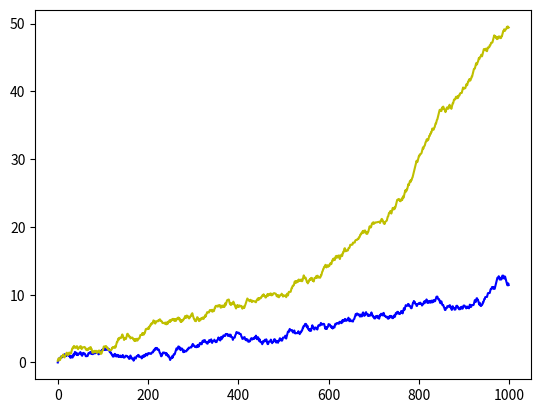

Recreate this plot in Python.
# -*- coding: utf-8 -*-
"""envy_freeness.ipynb

Automatically generated by Colaboratory.

Original file is located at
    https://colab.research.google.com/<link-removed>
"""

import random, math
import matplotlib.pyplot as plt
import numpy as np

def create_game_matrix(n,m,t):
  
  l = []
  g = []
  for i in range(0,m):
    l.append(random.uniform(0,1))
  for i in range(0,n):
    if t == 1:
      g.append(random.sample(l, k=len(l)))
    elif t == 2:
      temp=[]
      for i in range(0,m):
        temp.append(random.uniform(0,1))
      g.append(temp)
    else:
      g.append(l)
    

  
  return np.array(g)

def sampling(dist,m):

  s = 0
  sample_dist = []
  mini = min(dist)
  for i in range(0,m):
    dist[i] = dist[i] - mini
    s += np.exp(dist[i])
  
  for i in range(0,m):
    sample_dist.append(np.exp(dist[i])/s)

  return(np.random.choice( np.arange(0, m), p=sample_dist))

#envy freeness
T = 1000
eta = np.sqrt(1/T)
n = 4
m = 4
beta = 1/2000
alpha = 0


dist=[]
envy = []
rw = [0]*n

ne_dist=[]
ne_envy= []
ne_rw = [0]*n

tef=[]
ne_tef=[]
time=[]

for i in range(0,n):
  dist.append([0] * m)
  ne_dist.append([0] * m)

  envy.append([0]*n)
  ne_envy.append([0]*n)
  


game = create_game_matrix(n,m,20)
print(game)

for t in range(T):

  time.append(t)

  actions = []
  ne_actions = []

  rewards = [0]*n
  ne_rewards = [0]*n

  for i in range(0,n):
    actions.append(sampling(dist[i],m))
    ne_actions.append(sampling(ne_dist[i],m))

  
  for i in range(0,n):

    if actions.count(actions[i]) > 1:
      rewards[i] = alpha
      #rw[i] += alpha
    else:
      rewards[i] = game[i][actions[i]]
      rw[i] += game[i][actions[i]]
      
      for j in range(0,n):
        if i != j:
          envy[j][i] += game[j][actions[i]]

    envy[i][i] = rw[i]
    
    
    
    if ne_actions.count(ne_actions[i]) > 1:
      ne_rewards[i] = alpha
      #ne_rw[i] += alpha
    else:
      ne_rewards[i] = game[i][ne_actions[i]]
      ne_rw[i] += game[i][ne_actions[i]]
      
      for j in range(0,n):
        if i != j:
          ne_envy[j][i] += game[j][ne_actions[i]]

    ne_envy[i][i] = ne_rw[i]
  
  
  ef = 0
  ne_ef = 0
  mi = min(rw)

  for i in range(0,n):
    ef = max(ef,max(envy[i])-rw[i])
    ne_ef = max(ne_ef,max(ne_envy[i])-ne_rw[i])
  tef.append(ef)
  ne_tef.append(ne_ef)
  
  for i in range(0,n):
    for j in range(0,m):
      if(j == ne_actions[i]):
        dist[i][j] += eta*(1 - ( 1-(rewards[i]- beta*(rw[i]-mi)*(rw[i]-mi))/ (np.exp(dist[i][j])/np.sum(np.exp(dist[i]))) )     )
      else:
        dist[i][j] += eta
  
  for i in range(0,n):
    for j in range(0,m):
      if(j == ne_actions[i]):
        ne_dist[i][j] += eta*(1 - (1-ne_rewards[i])/(np.exp(ne_dist[i][j])/np.sum(np.exp(ne_dist[i]))))
      else:
        ne_dist[i][j] += eta
  #print(rw[0],rw[1])
  # print(envy)

  


# for i in range(0,n):
#   print("dist of Player",i, np.exp(dist[i]) / np.sum(np.exp(dist[i])), "ne dist of Player",i, np.exp(ne_dist[i]) / np.sum(np.exp(ne_dist[i])), rw[i], ne_rw[i])

ef = 1
ne_ef = 1

for i in range(0,n):
  ef = min(ef,rw[i]/max(envy[i]))
  ne_ef = min(ne_ef,ne_rw[i]/max(ne_envy[i]))
print(envy)

print(max(rw)-min(rw))
print(max(ne_rw)-min(ne_rw))
print(ef,ne_ef)

plt.plot(time,tef,color='b')
plt.plot(time,ne_tef,color='y')